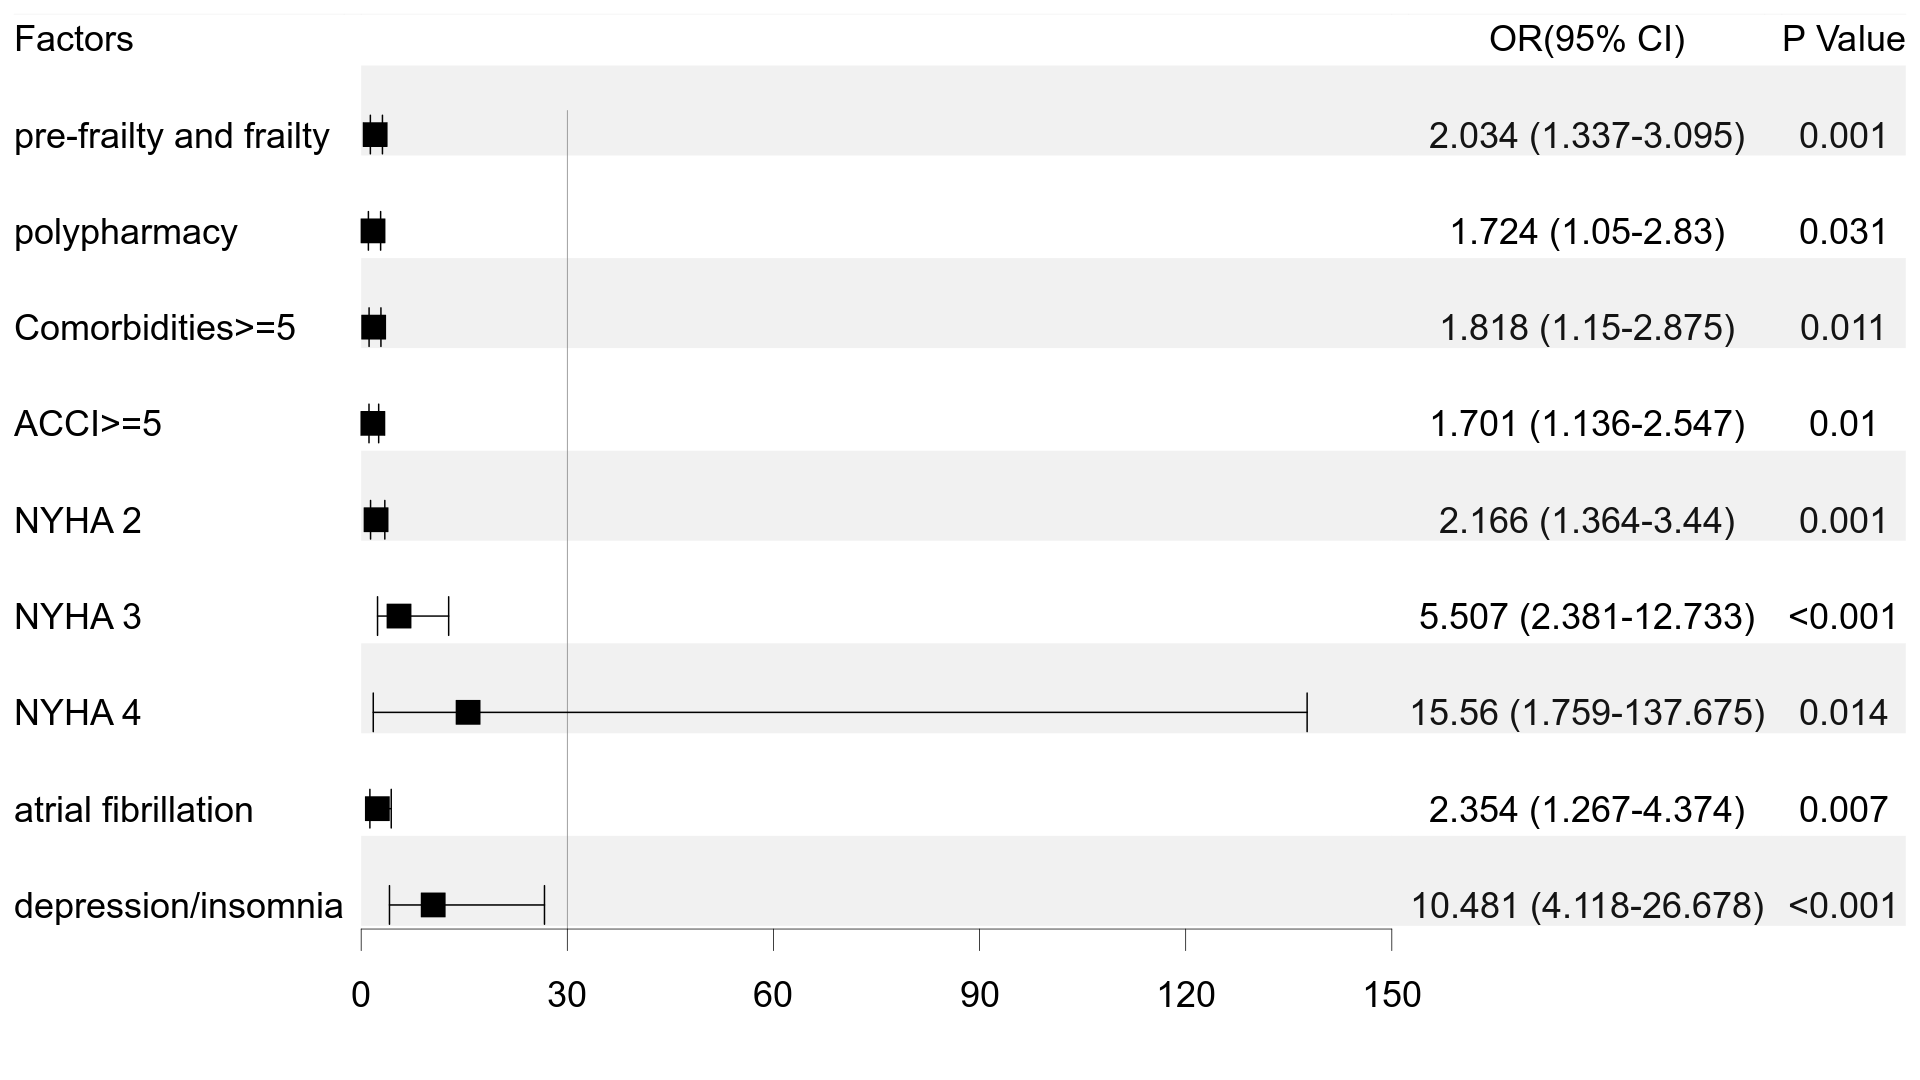

The file beside this chart, header and first rows:
factors, mean, low, high, p value
pre-frailty and frailty, 2.034, 1.337, 3.095, 0.001
polypharmacy, 1.724, 1.05, 2.83, 0.031
Comorbidities>=5, 1.818, 1.15, 2.875, 0.011
ACCI>=5, 1.701, 1.136, 2.547, 0.01
NYHA 2, 2.166, 1.364, 3.44, 0.001
NYHA 3, 5.507, 2.381, 12.73, <0.001
NYHA 4, 15.56, 1.759, 137.7, 0.014
atrial fibrillation, 2.354, 1.267, 4.374, 0.007
depression/insomnia, 10.48, 4.118, 26.68, <0.001
